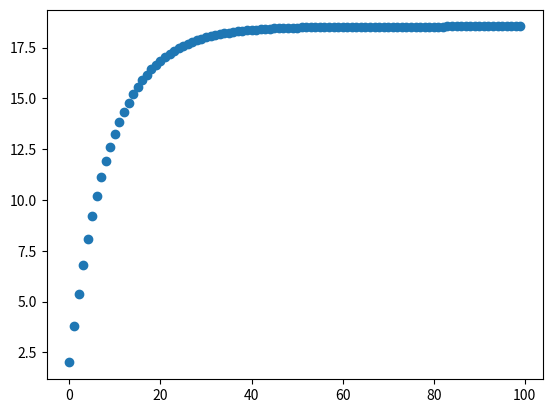

Source code (Python):
data = [(1, 2), (2, 4), (3, 6), (4, 8), (5, 10), (6, 12), (7, 14), (8, 17), (9, 18)]
x_n = 10

def f(x):
  return w*x + b

def J(w):
  return sum((f(x) - y)**2 for x, y in data)

def dJ_dw(w):
  return sum(2*x*(w*x + b - y) for x, y in data)

def dJ_db(w):
  return sum(2*(w*x + b - y) for x, y in data)

w, b = 0, 0
alpha = 0.001
estimate = 0
w_l = []
b_l = []
e_l = []
print(w, b)
for i in range (100):
  value = J(w)
  gradient_w = dJ_dw(w)
  gradient_b = dJ_db(b)
  w = w - alpha*gradient_b
  b = b - alpha*gradient_b
  estimate = f(x_n)
  print('estimate = {estimate}, w= {w}, b= {b}'.format(w=w, b=b, estimate=estimate))
  e_l.append(estimate)
  w_l.append(w)
  b_l.append(b)


import matplotlib.pyplot as plt

X =[x for x, y in data]
Y = [y for x, y in data]

print(X, Y, e_l)

plt.scatter(range(len(e_l)), e_l)
plt.show()
